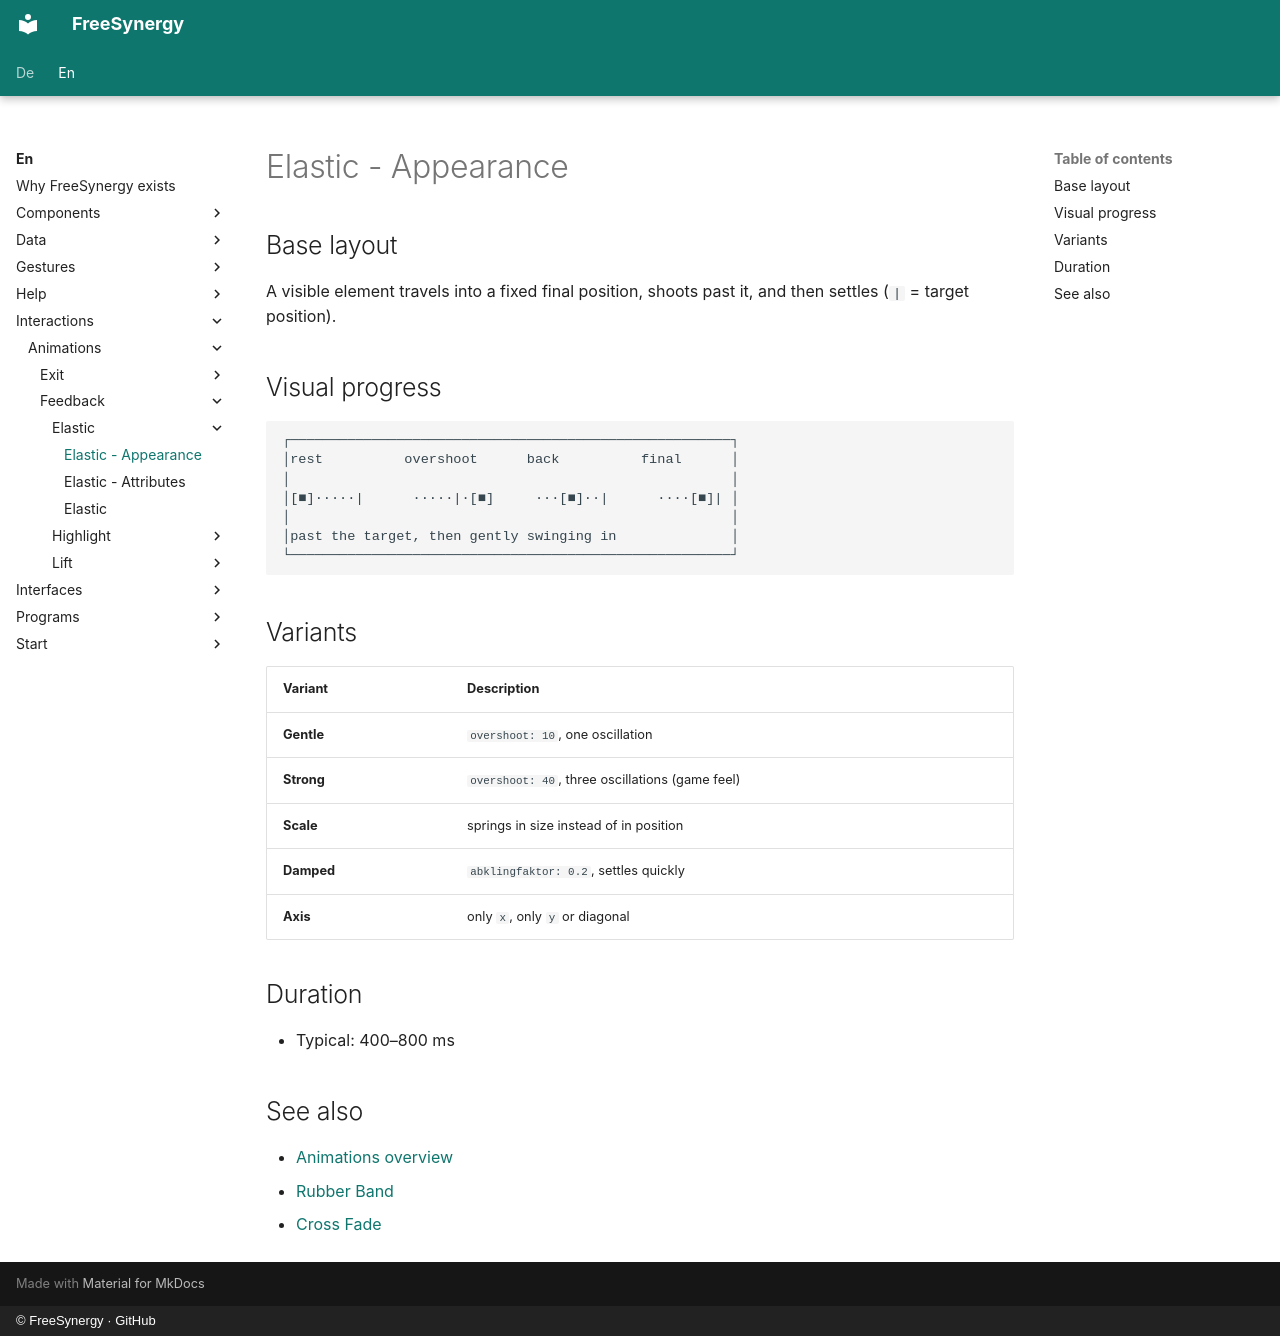

repository: FreeSynergy/fs-documentation · page: en/interactions/animations/feedback/elastic/appearance/index.html · generator: mkdocs · copyright: © FreeSynergy · GitHub

# Elastic - Appearance

## Base layout

A visible element travels into a fixed final position, shoots past it, and then
settles (`|` = target position).

## Visual progress

```
┌──────────────────────────────────────────────────────┐
│rest          overshoot      back          final      │
│                                                      │
│[■]·····|      ·····|·[■]     ···[■]··|      ····[■]| │
│                                                      │
│past the target, then gently swinging in              │
└──────────────────────────────────────────────────────┘
```

## Variants

| Variant | Description |
|---------|-------------|
| **Gentle** | `overshoot: 10`, one oscillation |
| **Strong** | `overshoot: 40`, three oscillations (game feel) |
| **Scale** | springs in size instead of in position |
| **Damped** | `abklingfaktor: 0.2`, settles quickly |
| **Axis** | only `x`, only `y` or diagonal |

## Duration

- Typical: 400–800 ms

## See also

- [Animations overview](../../index.md)
- [Rubber Band](../rubber-band/description.md)
- [Cross Fade](../../transition/cross-fade/description.md)
